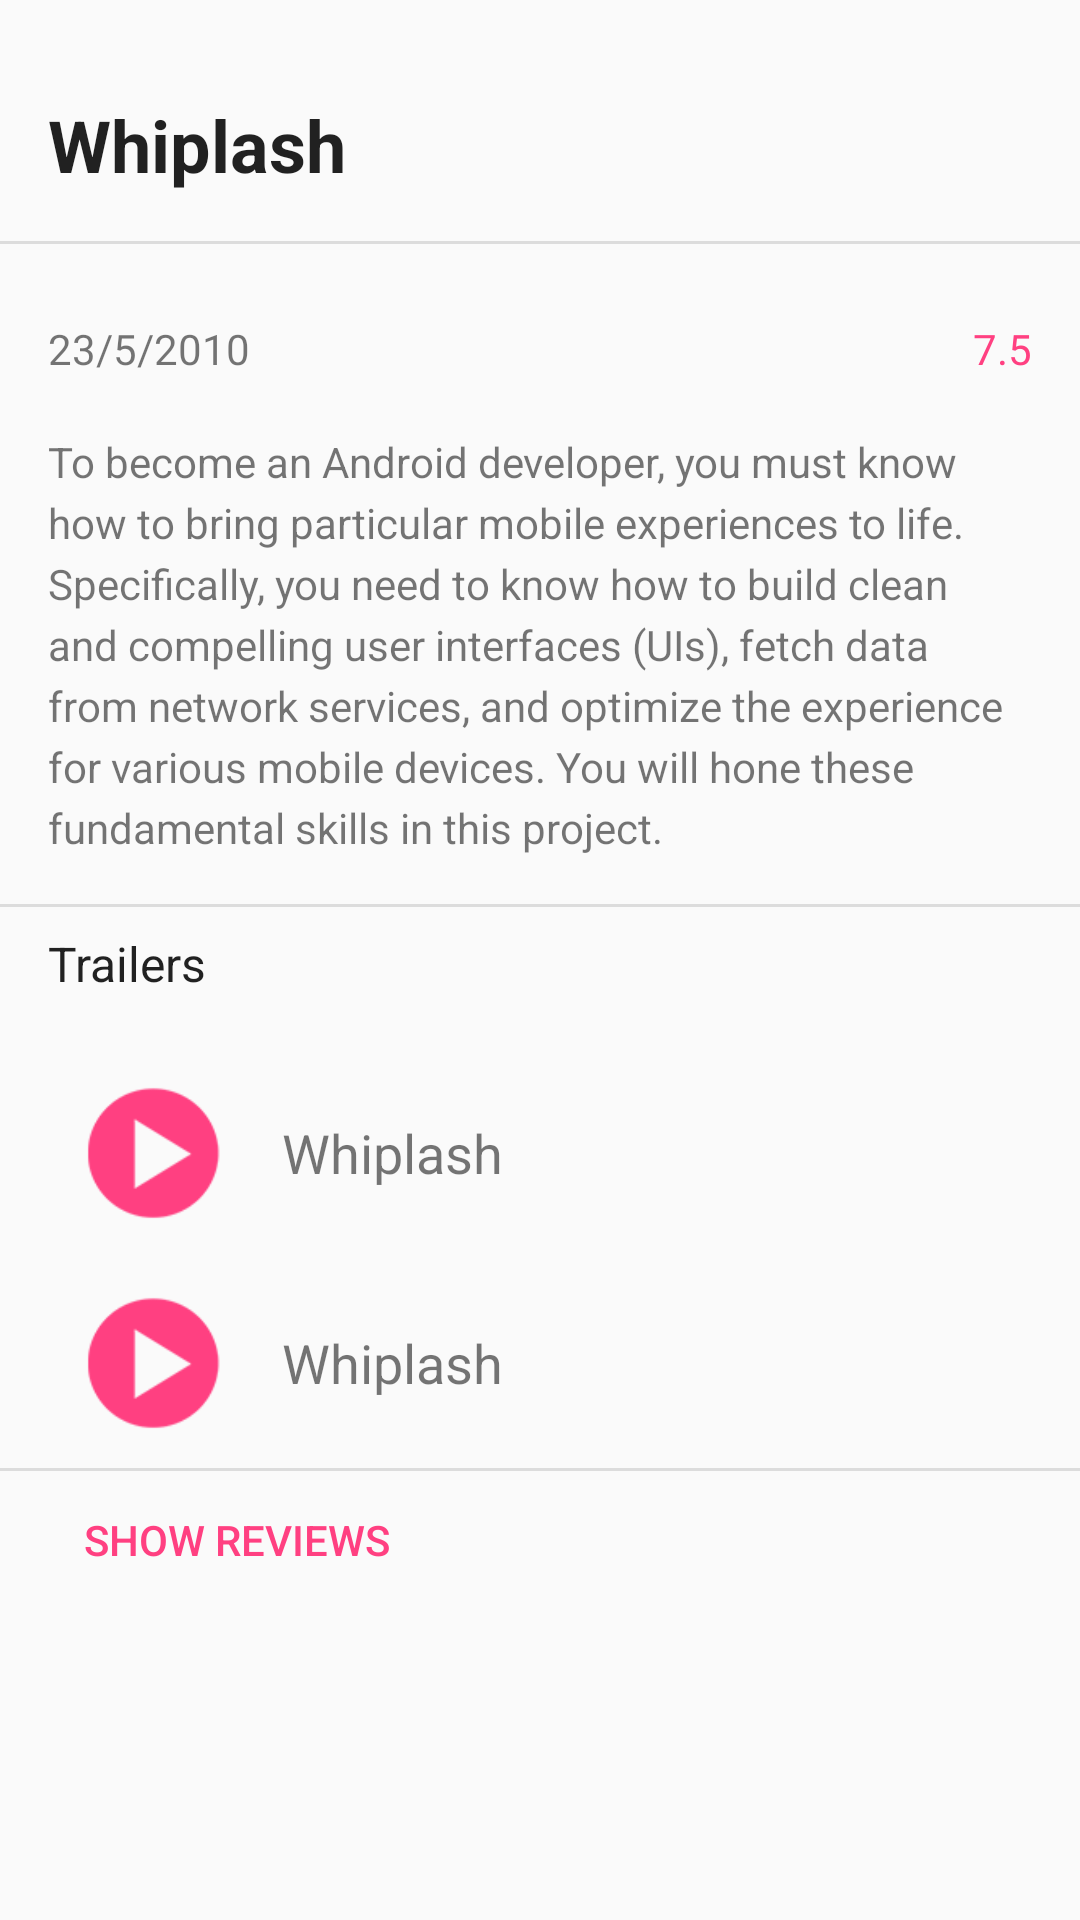

This screen was rendered from an Android layout file. Write that file and the resources it references.
<!-- AndroidManifest.xml: application theme AppTheme -->
<!-- res/layout/fragment_details_inner_view.xml -->
<?xml version="1.0" encoding="utf-8"?>
    <ScrollView
        xmlns:android="http://schemas.android.com/apk/res/android"
        android:layout_width="match_parent"
        android:layout_height="wrap_content">

    <RelativeLayout
        android:layout_width="match_parent"
        android:layout_height="match_parent">

        <TextView
            android:layout_marginTop="16dp"
            android:id="@+id/tvDetailsTitle"
            android:minHeight="?attr/listPreferredItemHeight"
            android:textStyle="bold"
            android:layout_below="@id/ivDetailsMovieImage"
            android:textAppearance="@style/TextAppearance.AppCompat.Headline"
            android:padding="16dp"
            android:text="@string/details_movie_title"
            android:layout_width="wrap_content"
            android:layout_height="wrap_content" />

    <View
        android:layout_below="@+id/tvDetailsTitle"
       style="@style/Divider"/>

        <TextView
            android:layout_marginTop="16dp"
            android:gravity="center"
            android:minHeight="?attr/listPreferredItemHeightSmall"
            android:id="@+id/tvDetailsDate"
            android:layout_below="@+id/tvDetailsTitle"
            android:paddingLeft="16dp"
            android:paddingBottom="8dp"
            android:text="@string/details_movie_release_date"
            android:layout_width="wrap_content"
            android:layout_height="wrap_content" />


    <TextView
            android:lineSpacingExtra="4dp"
            android:id="@+id/tvDetailsDesc"
            android:layout_below="@+id/tvDetailsDate"
            android:paddingLeft="16dp"
            android:paddingRight="16dp"
            android:paddingBottom="16dp"
            android:text="@string/loreum_data"
            android:layout_width="match_parent"
            android:layout_height="wrap_content" />

        <TextView
            android:id="@+id/tvDetailsRating"
            android:textColor="@color/colorAccent"
            android:layout_alignParentEnd="true"
            android:layout_alignParentRight="true"
            android:layout_alignBaseline="@id/tvDetailsDate"
            android:layout_below="@+id/tvDetailsTitle"
            android:paddingRight="16dp"
            android:paddingBottom="8dp"
            android:text="@string/details_movie_rating"
            android:layout_width="wrap_content"
            android:layout_height="wrap_content" />

    <View
        android:layout_below="@+id/tvDetailsDesc"
        style="@style/Divider"/>

    <TextView
        android:gravity="center"
        android:minHeight="?attr/listPreferredItemHeightSmall"
        android:textAppearance="@style/TextAppearance.AppCompat.SearchResult.Subtitle"
        android:id="@+id/tvDetailsTrailer"
        android:paddingLeft="16dp"
        android:paddingBottom="8dp"
        android:text="@string/details_trailer_title"
        android:layout_below="@+id/tvDetailsDesc"
        android:layout_width="wrap_content"
        android:layout_height="wrap_content" />

    <LinearLayout
        android:background="@drawable/touch_selector"
        android:id="@+id/llDetailsTrailer1"
        android:layout_marginLeft="16dp"
        android:layout_marginRight="16dp"
        android:layout_below="@+id/tvDetailsTrailer"
        android:layout_width="match_parent"
        android:layout_height="wrap_content">

        <ImageView
            android:padding="8dp"
            android:layout_marginRight="8dp"
            android:src="@drawable/play_icon"
            android:layout_width="70dp"
            android:layout_height="70dp" />

        <TextView
            android:id="@+id/tvDetailsTrailer720"
            android:textSize="18sp"
            android:layout_gravity="center"
            android:text="@string/details_movie_title"
            android:layout_width="wrap_content"
            android:layout_height="wrap_content" />

    </LinearLayout>

    <LinearLayout
        android:background="@drawable/touch_selector"
        android:id="@+id/llDetailsTrailer2"
        android:layout_marginLeft="16dp"
        android:layout_marginRight="16dp"
        android:layout_below="@+id/llDetailsTrailer1"
        android:layout_width="match_parent"
        android:layout_height="wrap_content">

        <ImageView
            android:padding="8dp"
            android:layout_marginRight="8dp"
            android:src="@drawable/play_icon"
            android:layout_width="70dp"
            android:layout_height="70dp" />

        <TextView
            android:id="@+id/tvDetailsTrailer1080"
            android:textSize="18sp"
            android:layout_gravity="center"
            android:text="@string/details_movie_title"
            android:layout_width="wrap_content"
            android:layout_height="wrap_content" />

    </LinearLayout>

    <View
        android:layout_below="@+id/llDetailsTrailer2"
        style="@style/Divider"/>

    <android.support.v7.widget.AppCompatButton
        style="@style/Widget.AppCompat.Button.Borderless.Colored"
        android:layout_marginLeft="16dp"
        android:layout_marginRight="16dp"
        android:text="@string/button_show_reviews"
        android:layout_below="@+id/llDetailsTrailer2"
        android:id="@+id/btDetailsShowReviews"
        android:layout_width="wrap_content"
        android:layout_height="wrap_content" />

    <FrameLayout
        android:layout_below="@+id/btDetailsShowReviews"
        android:id="@+id/flReviewContent"
        android:orientation="vertical"
        android:layout_width="match_parent"
        android:layout_height="match_parent">

        <android.support.v7.widget.RecyclerView
            android:padding="16dp"
            android:id="@+id/rvDetails"
            android:layout_width="match_parent"
            android:layout_height="match_parent"/>

        <ProgressBar
            android:id="@+id/progressBar"
            style="?android:attr/progressBarStyleLarge"
            android:layout_width="wrap_content"
            android:layout_height="wrap_content"
            android:layout_gravity="center_horizontal"
            android:visibility="gone"
            android:indeterminateDrawable="@drawable/circular_progress_bar"/> >

    </FrameLayout>

    </RelativeLayout>

</ScrollView>
<!-- resources referenced by this layout -->
<resources>
  <color name="colorAccent">#FF4081</color>
  <!-- drawable circular_progress_bar (drawable) -->
  <?xml version="1.0" encoding="utf-8"?>
  <rotate xmlns:android="http://schemas.android.com/apk/res/android"
      android:fromDegrees="0"
      android:pivotX="50%"
      android:pivotY="50%"
      android:duration="1"
      android:toDegrees="360" >
  
      <shape
          android:innerRadiusRatio="3"
          android:shape="ring"
          android:thicknessRatio="10"
          android:useLevel="false" >
          <size
              android:height="48dp"
              android:width="48dp" />
  
          <gradient
              android:centerColor="@color/colorPrimary"
              android:centerY="0.50"
              android:endColor="@color/colorAccent"
              android:startColor="@color/colorAccent"
              android:type="sweep"
              android:useLevel="false" />
      </shape>
  
  </rotate>
  <!-- drawable play_icon: png bitmap (drawable, 19355 bytes) -->
  <!-- drawable touch_selector (drawable-v21) -->
  <?xml version="1.0" encoding="utf-8"?>
  <selector xmlns:android="http://schemas.android.com/apk/res/android">
  
      
      <item android:state_pressed="true">
          <ripple android:color="@color/color_grey_100" />
      </item>
  
      
      <item android:state_activated="true"
          android:drawable="@color/colorAccent" />
  
      
      <item android:drawable="@android:color/transparent" />
  </selector>
  <string name="button_show_reviews">Show Reviews</string>
  <string name="details_movie_rating">7.5</string>
  <string name="details_movie_release_date">23/5/2010</string>
  <string name="details_movie_title">Whiplash</string>
  <string name="details_trailer_title">Trailers</string>
  <string name="loreum_data">To become an Android developer, you must know how to bring particular mobile experiences to life. Specifically, you need to know how to build clean and compelling user interfaces (UIs), fetch data from network services, and optimize the experience for various mobile devices. You will hone these fundamental skills in this project.</string>
  <style name="Divider">
          <item name="android:layout_width">match_parent</item>
          <item name="android:layout_height">1dp</item>
          <item name="android:background">?android:attr/listDivider</item>
      </style>
  <style name="AppTheme" parent="Theme.AppCompat.Light.NoActionBar">
          
          <item name="colorPrimary">@color/colorPrimary</item>
          <item name="colorPrimaryDark">@color/colorPrimaryDark</item>
          <item name="colorAccent">@color/colorAccent</item>
      </style>
  <color name="colorPrimary">#3F51B5</color>
  <color name="color_grey_100">#f5f5f5</color>
  <color name="colorPrimaryDark">#303F9F</color>
</resources>
